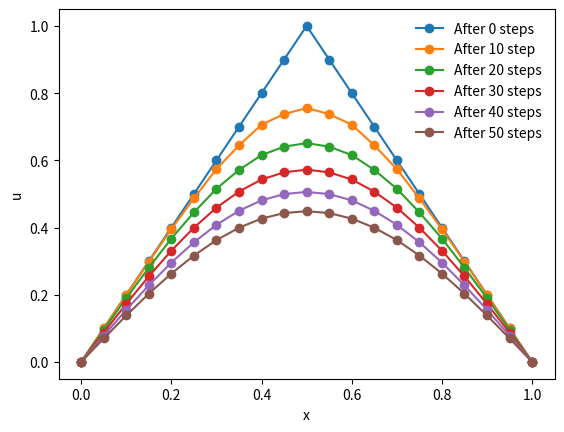

Write the Python code that produced this figure.
# -*- coding: utf-8 -*-
"""
Created on Fri Oct 18 14:00:31 2024

@author: mqhq8337
"""

import matplotlib.pyplot as plt

Lp = 0 #Given by the domain of x [Lp,L]
L = 1
th = 0  #Value of theta in the theta scheme
#th = 0 gives the explicit scheme, th = 1 gives the implicit schmeme
J = 20  #Number of sections the x domain will be split into
N = 100  #Number of sections the t domain will be split into
dx = (L-Lp)/J  #Position step
dt = 0.0012  #Time step
mu = dt/(dx*dx)
print(mu)

#Defining the initial condition
def u0(x) :  
    if Lp <= x < Lp + 0.5*(L-Lp) :
        return 2*x
    elif Lp + 0.5*(L-Lp) <= x <= 1 :
        return 2 - 2*x

u = []  #Value of U_j^0, this will be updated at each time step
e = []  #Recursive relation which updates at each node, U_j^(n+1) = e_j*U_(j+1)^(n+1) + f_j
f = []
x = []  #Array of x-values to plot the results
for j in range(0,J+1):
    x.append(Lp + j*dx)  
    u.append(u0(x[j]))  #u is given the initial condition at t=0
    e.append(0)
    f.append(0)
ustart = u[:] #Plot of u after zero time steps

#Beginning with array u at time t_0, we replace the values at each time step and take out results we wish to see, until time t_N=T
for n in range(1,N+1):
    u[0] = u[J] = 0  #Setting boundary conditions
    e[0] = 0
    f[0] = 0
    #Evaluate all e_j and f_j in a row
    for j in range(1,J):
        den = 1+2*th*mu-th*mu*e[j-1]
        enum = th*mu
        fnum = u[j]+(1-th)*mu*(u[j+1]-2*u[j]+u[j-1])+th*mu*f[j-1]
        e[j] = enum/den
        f[j] = fnum/den
    #Evaluate all u_j in a row "backwards" since U_j depends on U_(j+1)
    for j in range(J-1,0,-1):
        u[j] = e[j]*u[j+1] + f[j] 
     #Here we save the values of the array u at time steps n=1,10,20,25,30,40,50 to display on plots
    if n == 10:
         u10 = u[:]
    elif n == 20:
         u20 = u[:]
    elif n == 30:
         u30 = u[:]
    elif n == 40:
         u40 = u[:]
    elif n == 50: 
            u50 = u[:]



fig,ax=plt.subplots()


#Plot multiple time-profiles in one plot
ax.plot(x,ustart,marker='o',label='After 0 steps')
ax.plot(x,u10,marker='o', label='After 10 step')
ax.plot(x,u20,marker='o', label='After 20 steps')
ax.plot(x,u30,marker='o', label='After 30 steps')
ax.plot(x,u40,marker='o', label='After 40 steps')
ax.plot(x,u50,marker='o', label='After 50 steps')
plt.xlabel('x')
plt.ylabel('u')
ax.legend(frameon=False)
plt.show()

